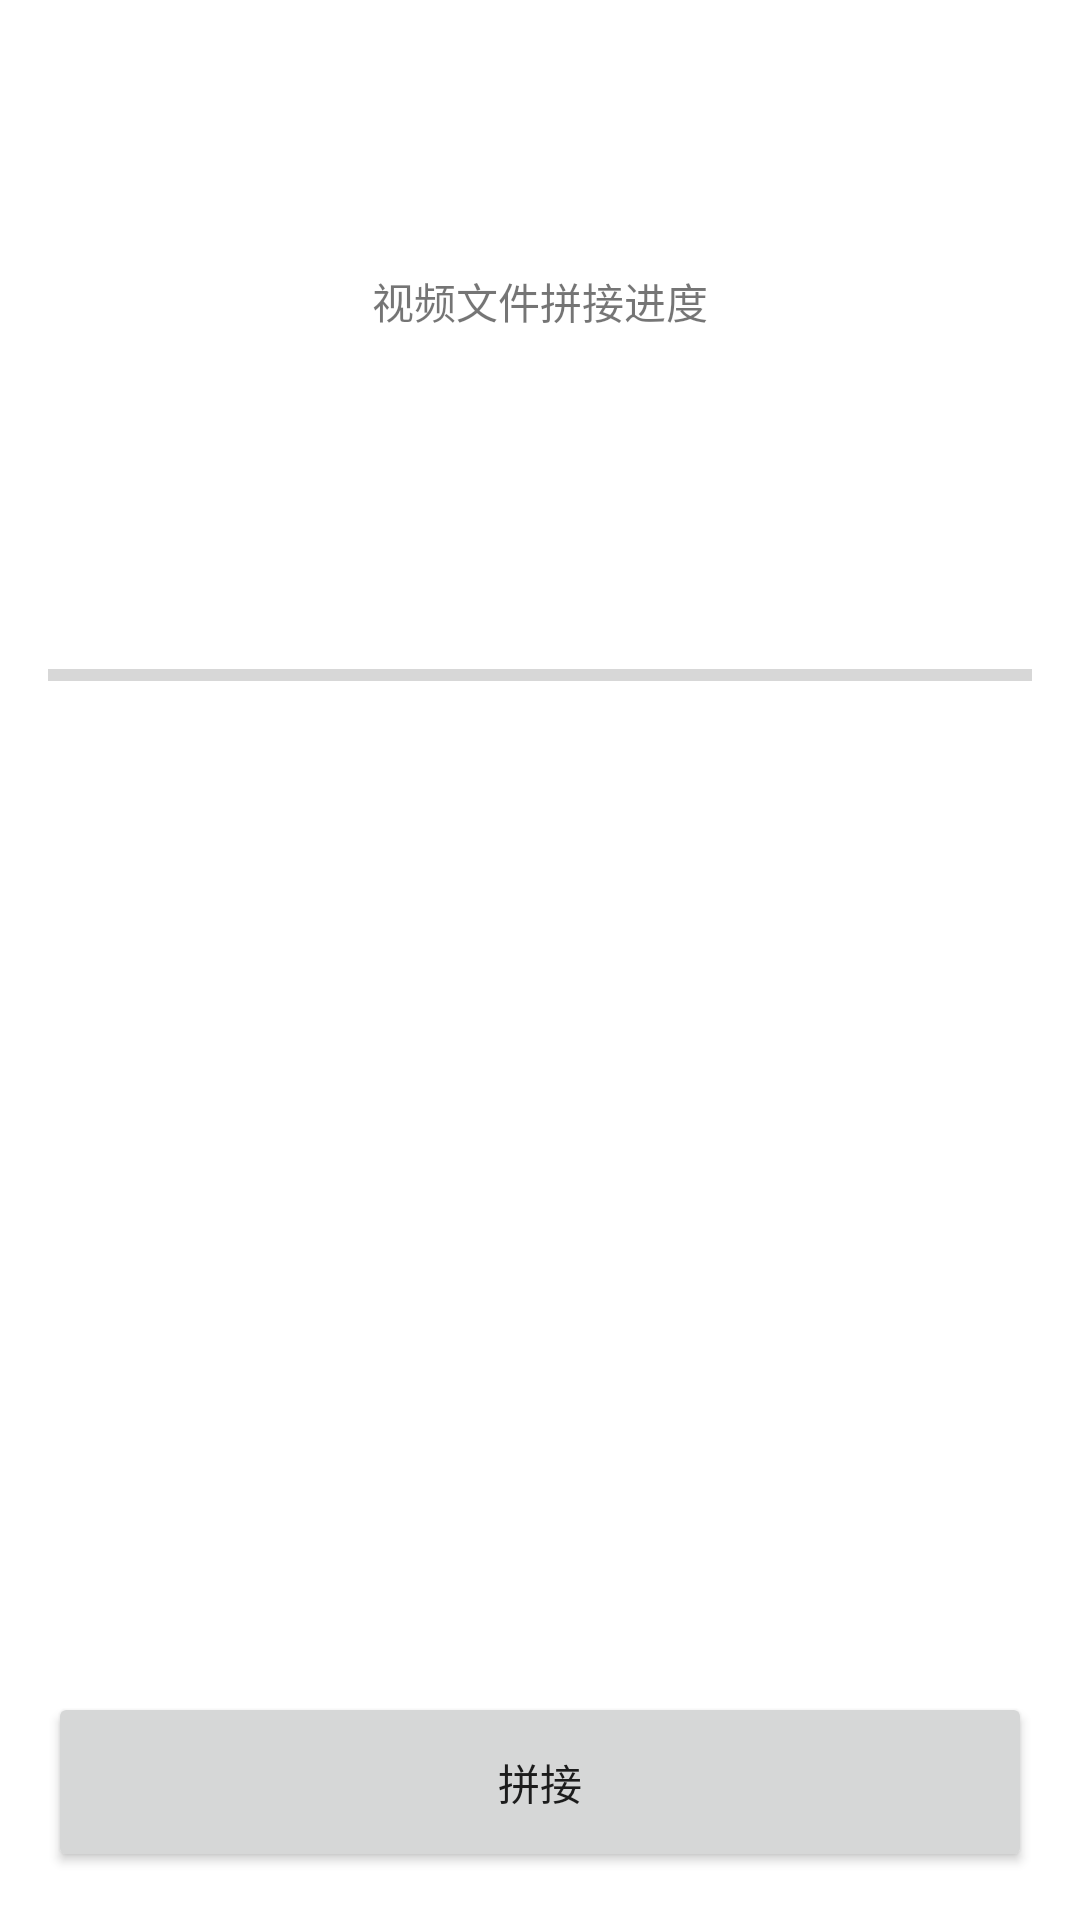

Write the Android layout XML for this screen, with the resource values it uses.
<!-- AndroidManifest.xml: application theme Theme.Preparepilotopenapi -->
<!-- res/layout/activity_video_stitch.xml -->
<?xml version="1.0" encoding="utf-8"?>
<androidx.constraintlayout.widget.ConstraintLayout xmlns:android="http://schemas.android.com/apk/res/android"
    xmlns:app="http://schemas.android.com/apk/res-auto"
    xmlns:tools="http://schemas.android.com/tools"
    android:layout_width="match_parent"
    android:layout_height="match_parent"
    android:padding="16dp">

    <TextView
        android:id="@+id/tv_title"
        android:layout_width="wrap_content"
        android:layout_height="wrap_content"
        app:layout_constraintStart_toStartOf="parent"
        app:layout_constraintTop_toTopOf="parent" />

    <TextView
        android:id="@+id/tv_name"
        android:layout_width="wrap_content"
        android:layout_height="wrap_content"
        android:layout_marginTop="16dp"
        app:layout_constraintEnd_toEndOf="parent"
        app:layout_constraintStart_toStartOf="parent"
        app:layout_constraintTop_toBottomOf="@id/tv_title" />

    <TextView
        android:layout_width="wrap_content"
        android:layout_height="wrap_content"
        android:layout_marginTop="20dp"
        android:text="视频文件拼接进度"
        app:layout_constraintEnd_toEndOf="parent"
        app:layout_constraintStart_toStartOf="parent"
        app:layout_constraintTop_toBottomOf="@id/tv_name" />

    <ProgressBar
        android:id="@+id/progress"
        style="@style/Widget.AppCompat.ProgressBar.Horizontal"
        android:layout_width="match_parent"
        android:layout_height="30dp"
        android:layout_marginTop="140dp"
        android:max="100"
        app:layout_constraintTop_toBottomOf="@id/tv_name"
        app:layout_constraintEnd_toEndOf="parent"
        app:layout_constraintStart_toStartOf="parent" />

    <TextView
        android:id="@+id/tvResult"
        android:layout_width="wrap_content"
        android:layout_height="wrap_content"
        android:textColor="@android:color/holo_red_light"
        android:textSize="20sp"
        android:layout_marginTop="20dp"
        app:layout_constraintEnd_toEndOf="parent"
        app:layout_constraintStart_toStartOf="parent"
        app:layout_constraintTop_toBottomOf="@id/progress" />

    <Button
        android:id="@+id/btnStitch"
        android:layout_width="match_parent"
        android:layout_height="60dp"
        android:onClick="doStitchClick"
        android:text="拼接"
        app:layout_constraintBottom_toBottomOf="parent" />

</androidx.constraintlayout.widget.ConstraintLayout>
<!-- resources referenced by this layout -->
<resources>
  <style name="Theme.Preparepilotopenapi" parent="Theme.MaterialComponents.Light.NoActionBar">
          
          <item name="colorPrimary">@color/purple_500</item>
          <item name="colorPrimaryVariant">@color/purple_700</item>
          <item name="colorOnPrimary">@color/white</item>
          
          <item name="colorSecondary">@color/teal_200</item>
          <item name="colorSecondaryVariant">@color/teal_700</item>
          <item name="colorOnSecondary">@color/black</item>
          
          <item name="android:statusBarColor">?attr/colorPrimaryVariant</item>
          
      </style>
  <!-- not gathered from this repository: default colours our renderer supplied (Android Studio template values) -->
  <color name="purple_500">#FF6200EE</color>
  <color name="purple_700">#FF3700B3</color>
  <color name="teal_200">#FF03DAC5</color>
  <color name="teal_700">#FF018786</color>
  <color name="black">#FF000000</color>
  <color name="white">#FFFFFFFF</color>
</resources>
